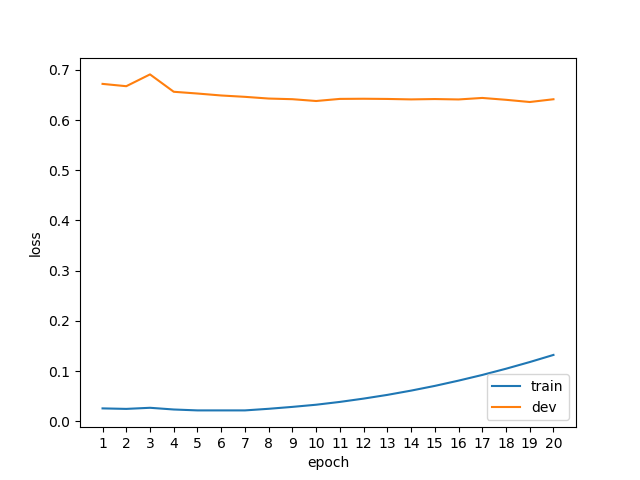

The data file committed next to this chart (first rows):
epoch, phase, loss
1, train, 0.0257
1, dev, 0.6721
2, train, 0.0247
2, dev, 0.6675
3, train, 0.0269
3, dev, 0.6910
4, train, 0.0235
4, dev, 0.6564
5, train, 0.0217
5, dev, 0.6529
6, train, 0.0217
6, dev, 0.6490
7, train, 0.0217
7, dev, 0.6463
8, train, 0.0249
8, dev, 0.6429
9, train, 0.0287
9, dev, 0.6416
10, train, 0.0330
10, dev, 0.6380
11, train, 0.0386
11, dev, 0.6422
12, train, 0.0452
12, dev, 0.6425
13, train, 0.0526
13, dev, 0.6421
14, train, 0.0611
14, dev, 0.6412
15, train, 0.0705
15, dev, 0.6419
16, train, 0.0810
16, dev, 0.6411
17, train, 0.0923
17, dev, 0.6441
18, train, 0.1047
18, dev, 0.6404
19, train, 0.1180
19, dev, 0.6360
20, train, 0.1322
20, dev, 0.6415
